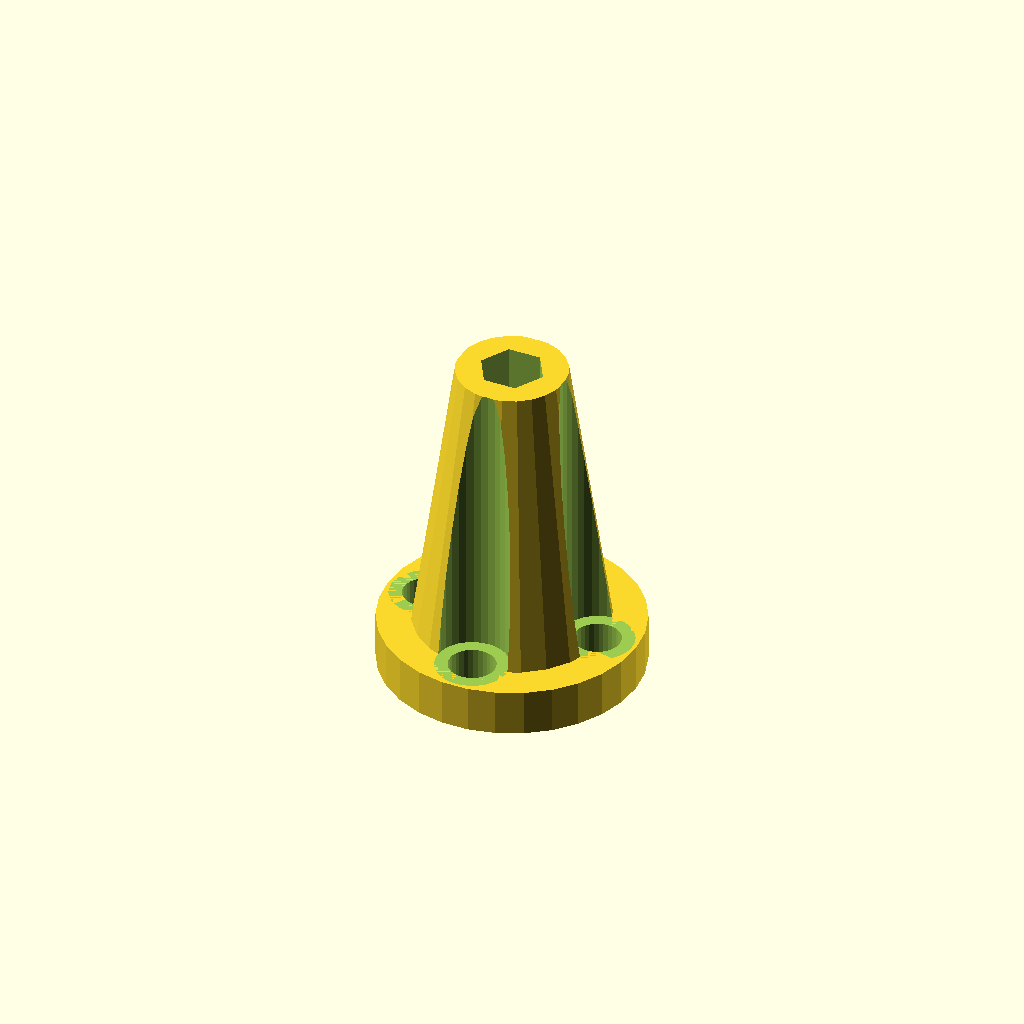
Cell 1: rendered with the file's own defaults.
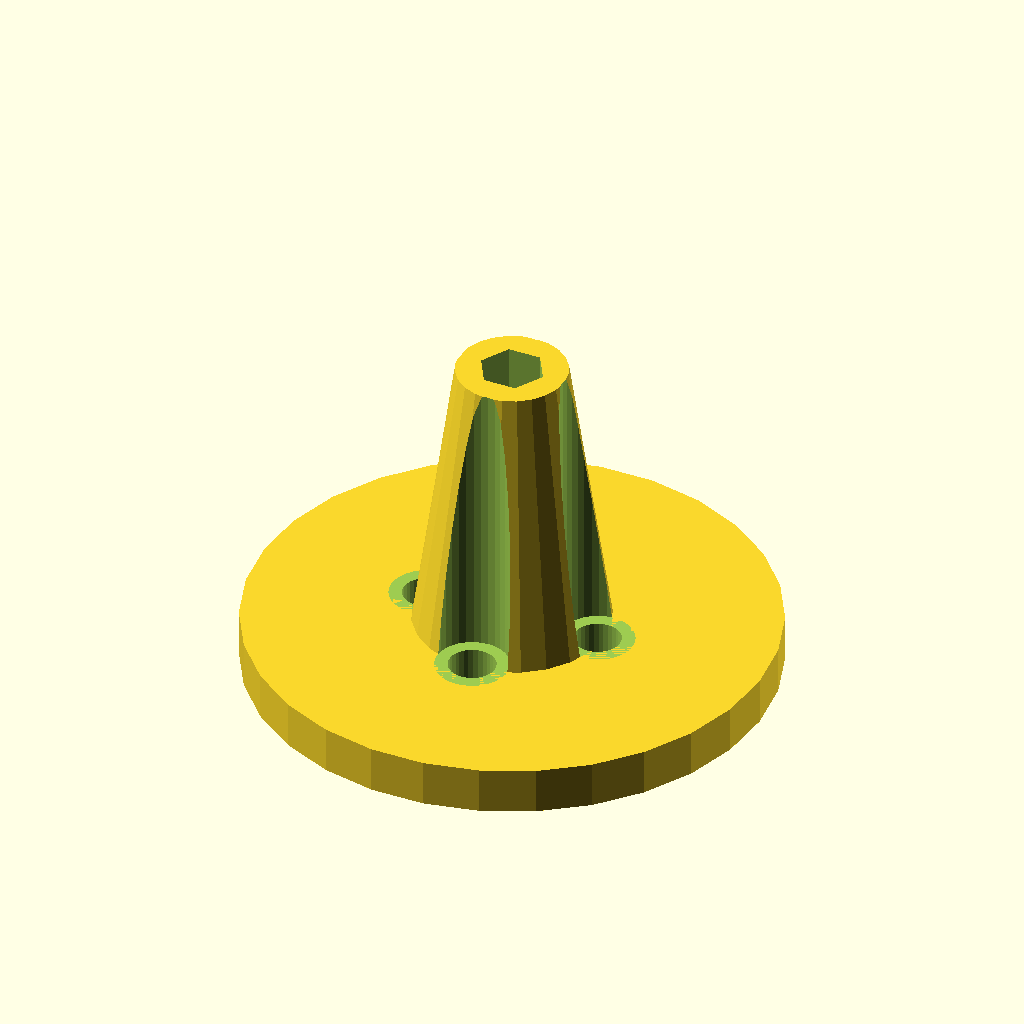
Cell 2: the same model with plate_radius = 20.
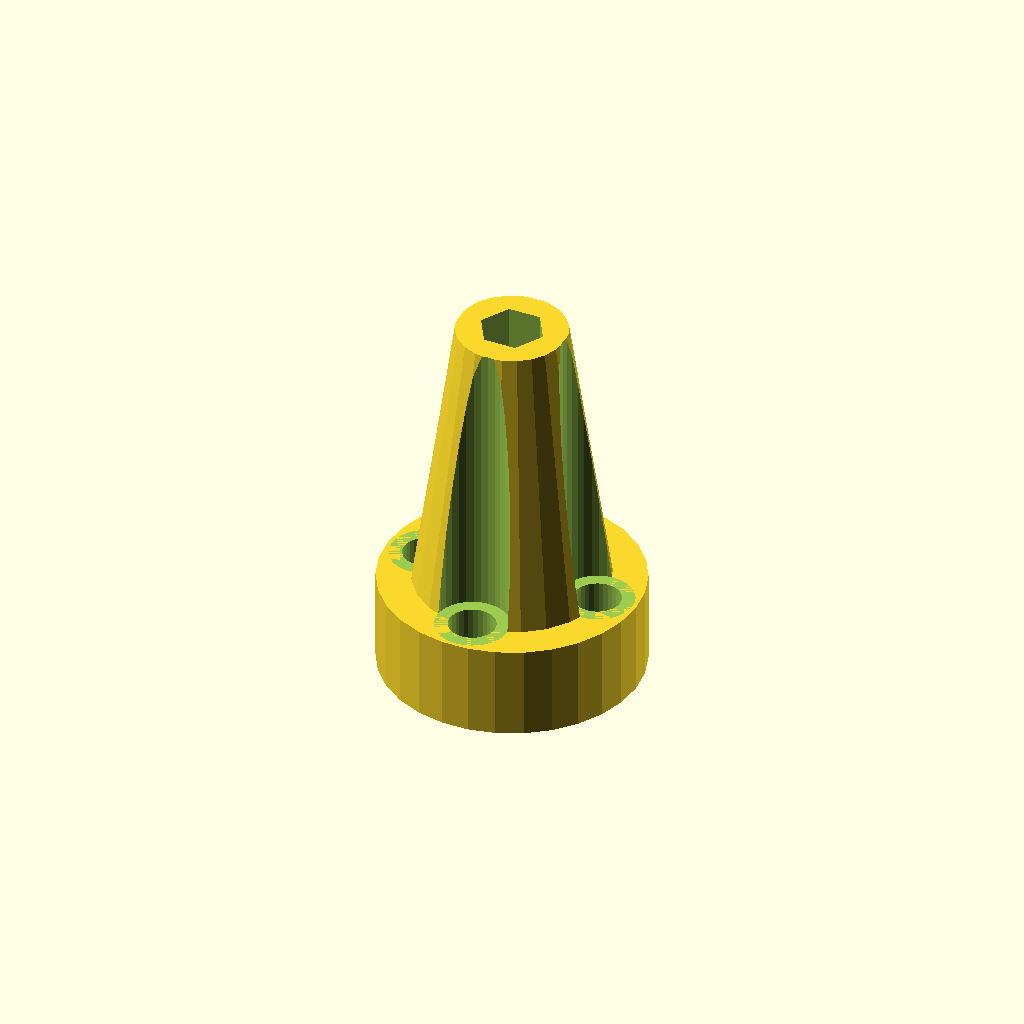
Cell 3 — plate_thickness set to 7.2, the other parameters unchanged.
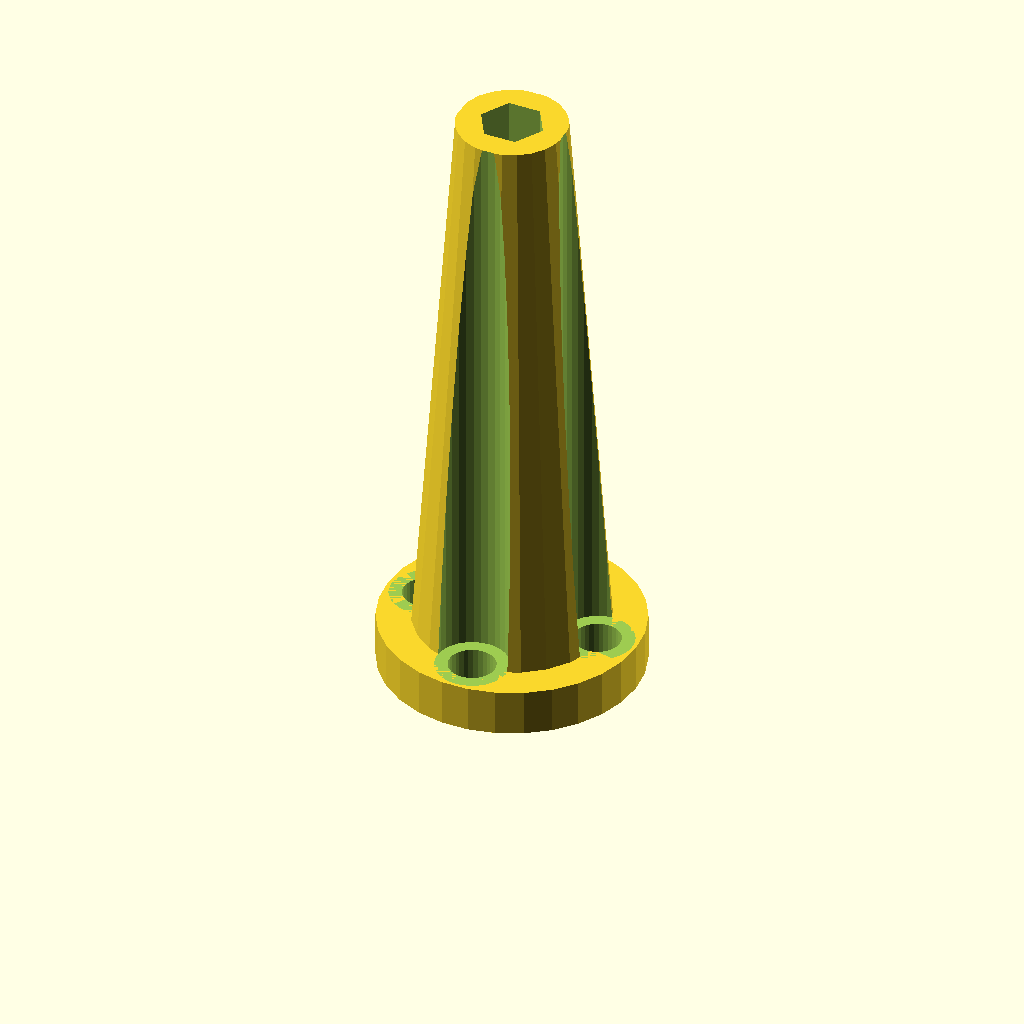
Cell 4: the same model with chuck_height = 44.
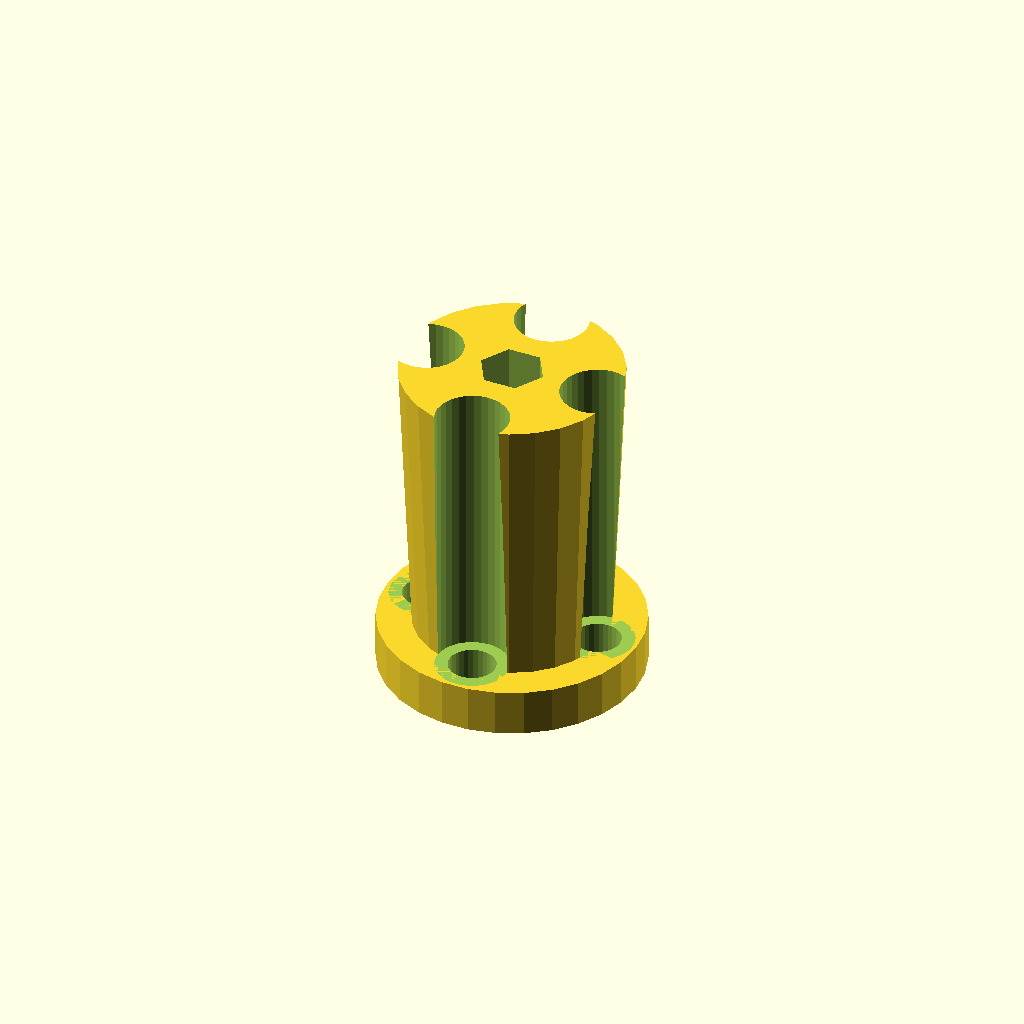
Cell 5: the same model with chuck_radius = 8.4.
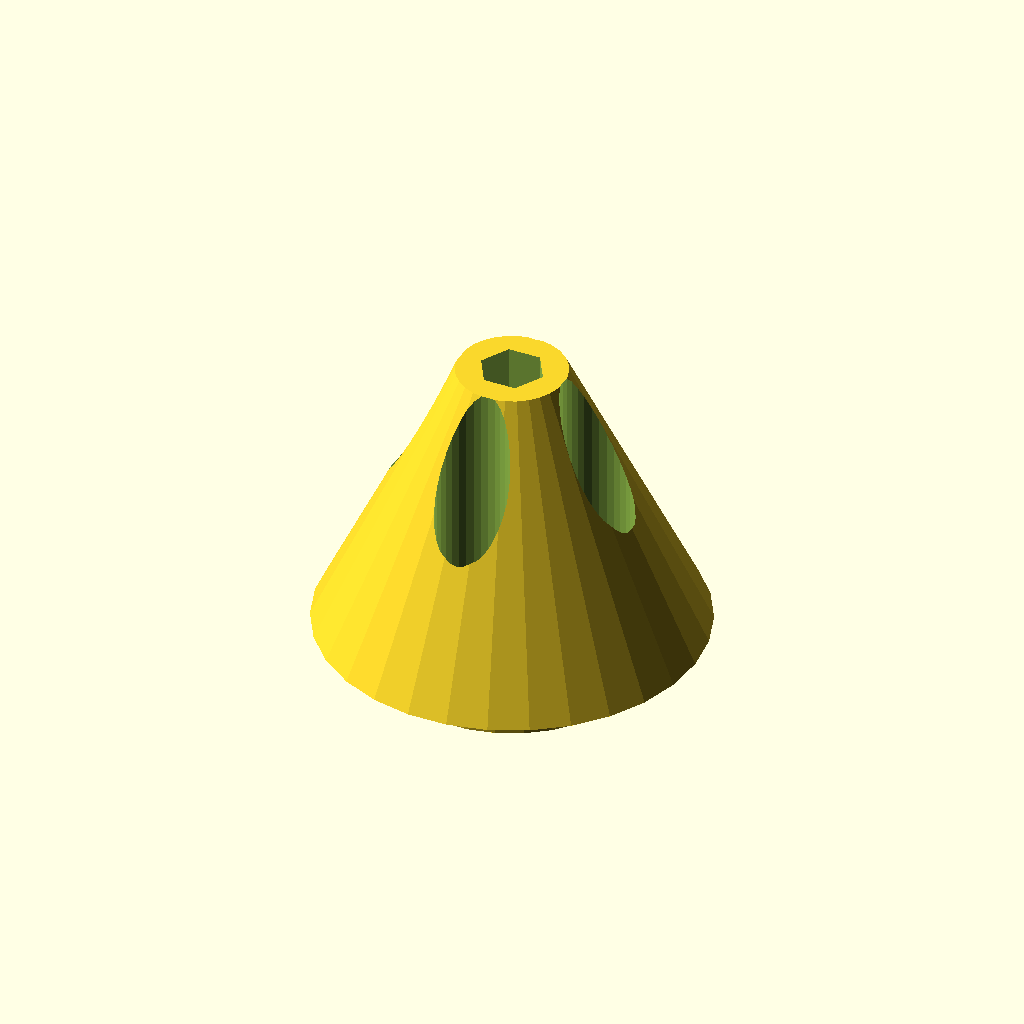
Cell 6: the same model with chuck_base_radius = 14.8.
One fixed orthographic camera (rotation 55°, 0°, 25°; colour scheme Cornfield) for every cell.
The OpenSCAD source (packages/assembler0-hardware/scad/SO101_screwdriver_bit_holder.scad):
plate_radius = 10;
plate_thickness = 3.6;
chuck_height = 22;
chuck_radius = 4.2;
chuck_base_radius = 7.4;  // Wider base for the cone
screw_hole_radius = 1.8;
// screw_hole_offset = 6.44;
screw_hole_offset = 6.9;
top_cylinder_height = chuck_height + 2;  // Height of cylinders above screw holes
top_cylinder_radius = 2.8;  // Radius of cylinders above screw holes

module solid_parts() {
    // Chuck plate
    cylinder(h=plate_thickness, r=plate_radius);
    
    // Chuck shaft
    translate([0, 0, plate_thickness]) {
        cylinder(h=chuck_height, r1=chuck_base_radius, r2=chuck_radius);
    }
}

module plat_screw_hole() {
    cylinder(h=plate_thickness + 2, r=screw_hole_radius, $fn=32);
}

module magnet_cavity() {
    cylinder(h=10, r=3.4);
}

module plate_screw_head_recess() {
    cylinder(r=3.4, h=3);
}

difference() {
    solid_parts();
    
    translate([0, 0, plate_thickness]) {
        cylinder(h=chuck_height + 1, r=2.5, $fn=6);
    }
    
    // Screw holes with cylinders above them
    translate([0, screw_hole_offset, -1]) {
        plat_screw_hole();
    }
    translate([0, screw_hole_offset, plate_thickness]) {
        cylinder(h=top_cylinder_height, r=top_cylinder_radius, $fn=32);
    }
    
    translate([0, -screw_hole_offset, -1]) {
        plat_screw_hole();
    }
    translate([0, -screw_hole_offset, plate_thickness]) {
        cylinder(h=top_cylinder_height, r=top_cylinder_radius, $fn=32);
    }
    
    translate([screw_hole_offset, 0, -1]) {
        plat_screw_hole();
    }
    translate([screw_hole_offset, 0, plate_thickness]) {
        cylinder(h=top_cylinder_height, r=top_cylinder_radius, $fn=32);
    }
    
    translate([-screw_hole_offset, 0, -1]) {
        plat_screw_hole();
    }
    translate([-screw_hole_offset, 0, plate_thickness]) {
        cylinder(h=top_cylinder_height, r=top_cylinder_radius, $fn=32);
    }
    
    translate([0, 0, plate_thickness]) {
        magnet_cavity();
    }
    
    translate([0, 0, -0.2]) {
        plate_screw_head_recess();
    }
}
Customizer parameters (derived from the source; name, type, default, range or options):
plate_radius: number, default 10
plate_thickness: number, default 3.6
chuck_height: number, default 22
chuck_radius: number, default 4.2
chuck_base_radius: number, default 7.4
screw_hole_radius: number, default 1.8
screw_hole_offset: number, default 6.9
top_cylinder_radius: number, default 2.8
